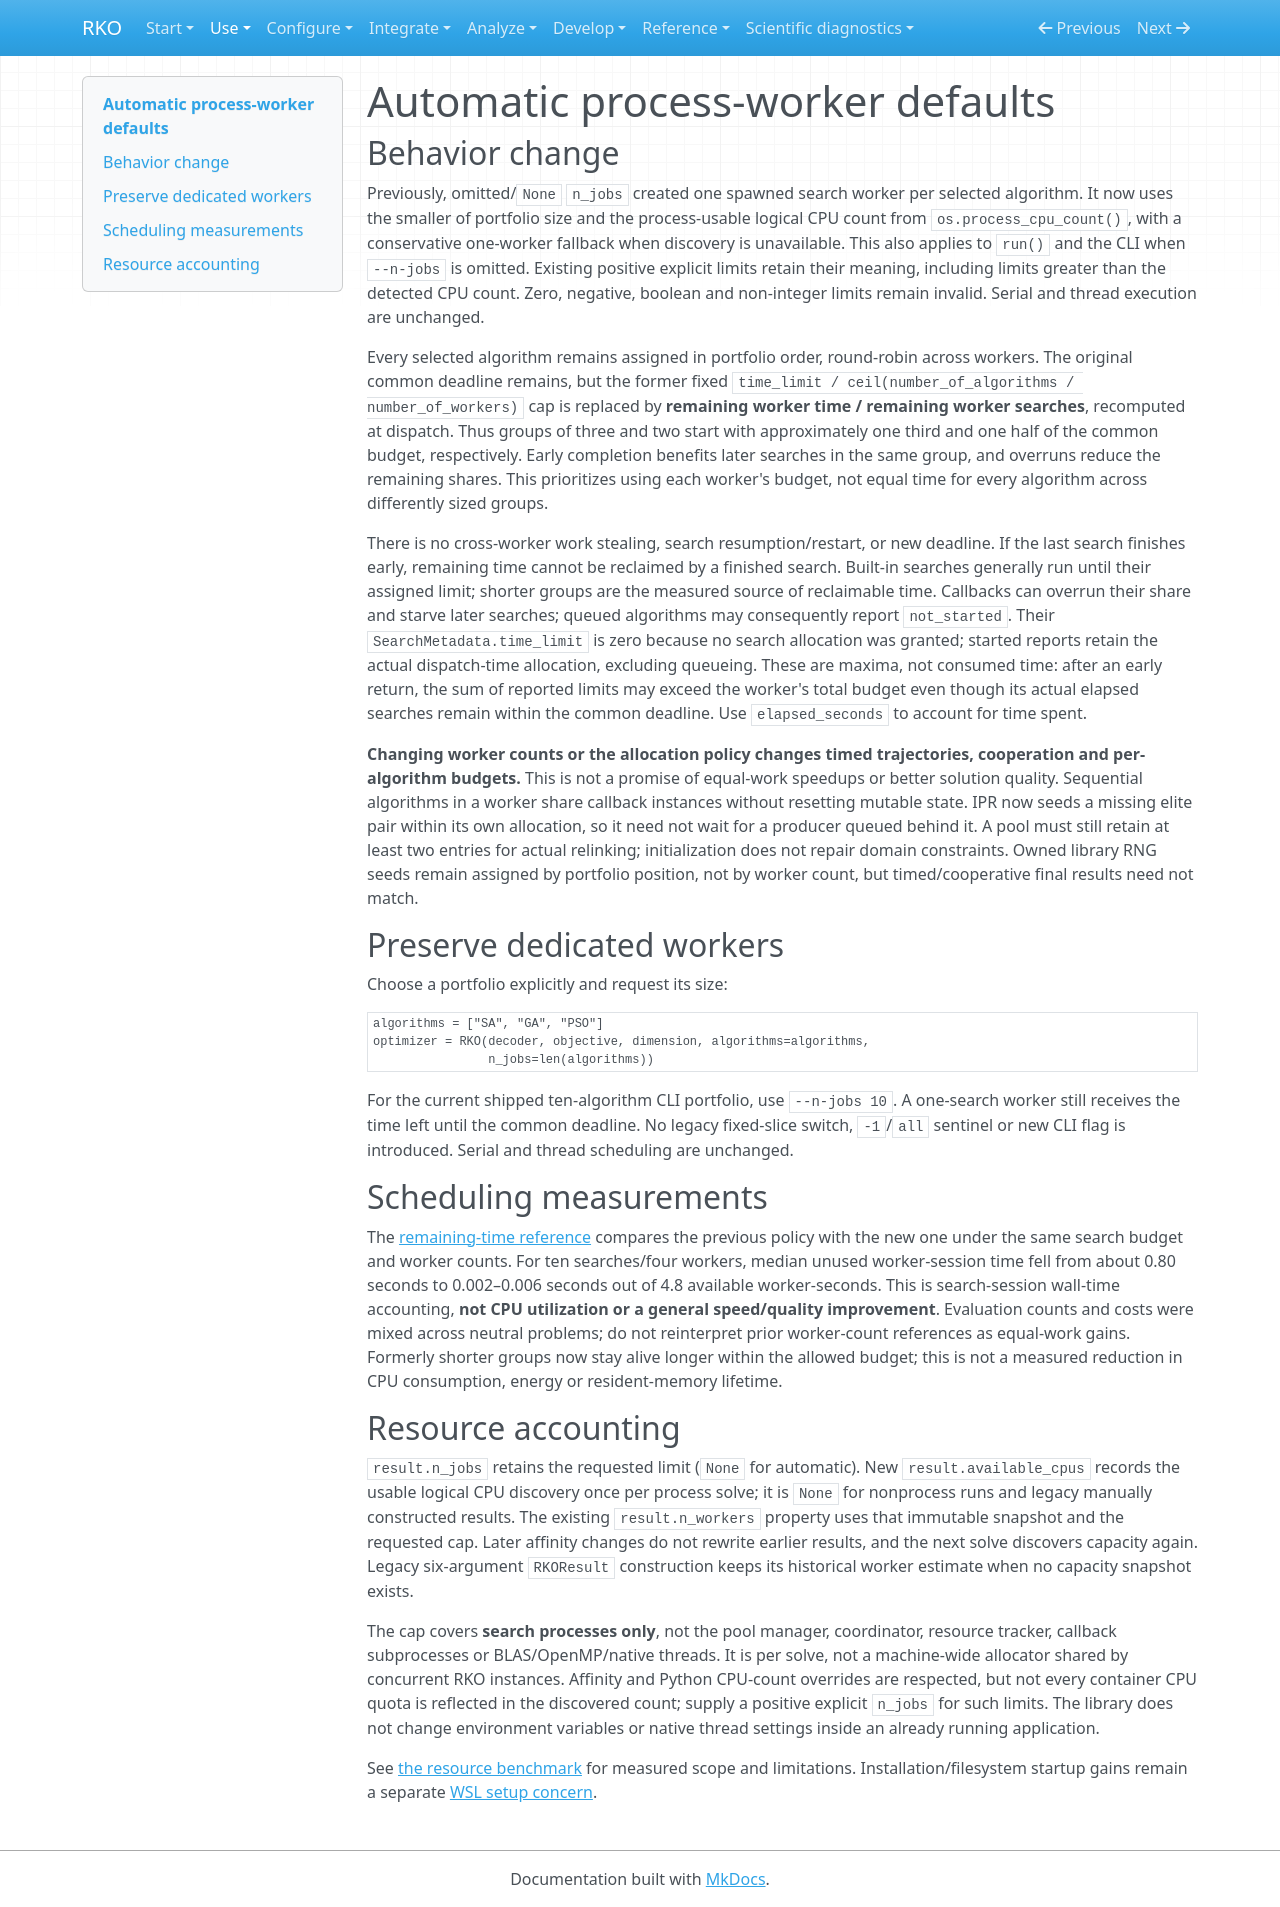

repository: MarcosPTProenca/RKO_Python · page: process-workers/index.html · generator: mkdocs

# Automatic process-worker defaults

## Behavior change

Previously, omitted/`None` `n_jobs` created one spawned search worker per selected
algorithm. It now uses the smaller of portfolio size and the process-usable logical
CPU count from `os.process_cpu_count()`, with a conservative one-worker fallback
when discovery is unavailable. This also applies to `run()` and the CLI when
`--n-jobs` is omitted. Existing positive explicit limits retain their meaning,
including limits greater than the detected CPU count. Zero, negative, boolean and
non-integer limits remain invalid. Serial and thread execution are unchanged.

Every selected algorithm remains assigned in portfolio order, round-robin across
workers. The original common deadline remains, but the former fixed
`time_limit / ceil(number_of_algorithms / number_of_workers)` cap is replaced by
**remaining worker time / remaining worker searches**, recomputed at dispatch.
Thus groups of three and two start with approximately one third and one half of
the common budget, respectively. Early completion benefits later searches in the
same group, and overruns reduce the remaining shares. This prioritizes using each
worker's budget, not equal time for every algorithm across differently sized groups.

There is no cross-worker work stealing, search resumption/restart, or new deadline.
If the last search finishes early, remaining time cannot be reclaimed by a finished
search. Built-in searches generally run until their assigned limit; shorter groups
are the measured source of reclaimable time. Callbacks can overrun their share and
starve later searches; queued algorithms may consequently report `not_started`.
Their `SearchMetadata.time_limit` is zero because no search allocation was granted;
started reports retain the actual dispatch-time allocation, excluding queueing.
These are maxima, not consumed time: after an early return, the sum of reported
limits may exceed the worker's total budget even though its actual elapsed searches
remain within the common deadline. Use `elapsed_seconds` to account for time spent.

**Changing worker counts or the allocation policy changes timed trajectories,
cooperation and per-algorithm budgets.** This is not a promise of equal-work speedups or better solution quality.
Sequential algorithms in a worker share callback instances without resetting
mutable state. IPR now seeds a missing elite pair within its own allocation, so it
need not wait for a producer queued behind it. A pool must still retain at least
two entries for actual relinking; initialization does not repair domain constraints. Owned library RNG seeds remain assigned by portfolio position, not by
worker count, but timed/cooperative final results need not match.

## Preserve dedicated workers

Choose a portfolio explicitly and request its size:

```python
algorithms = ["SA", "GA", "PSO"]
optimizer = RKO(decoder, objective, dimension, algorithms=algorithms,
                n_jobs=len(algorithms))
```

For the current shipped ten-algorithm CLI portfolio, use `--n-jobs 10`.
A one-search worker still receives the time left until the common deadline.
No legacy fixed-slice switch, `-1`/`all` sentinel or new CLI flag is introduced.
Serial and thread scheduling are unchanged.

## Scheduling measurements

The [remaining-time reference](https://github.com/MarcosPTProenca/RKO/blob/main/benchmarks/README.md#remaining-time-worker-scheduling)
compares the previous policy with the new one under the same search budget and
worker counts. For ten searches/four workers, median unused worker-session time
fell from about 0.80 seconds to 0.002–0.006 seconds out of 4.8 available worker-seconds.
This is search-session wall-time accounting, **not CPU utilization or a general
speed/quality improvement**. Evaluation counts and costs were mixed across neutral
problems; do not reinterpret prior worker-count references as equal-work gains.
Formerly shorter groups now stay alive longer within the allowed budget; this is
not a measured reduction in CPU consumption, energy or resident-memory lifetime.

## Resource accounting

`result.n_jobs` retains the requested limit (`None` for automatic). New
`result.available_cpus` records the usable logical CPU discovery once per process
solve; it is `None` for nonprocess runs and legacy manually constructed results.
The existing `result.n_workers` property uses that immutable snapshot and the
requested cap. Later affinity changes do not rewrite earlier results, and the
next solve discovers capacity again. Legacy six-argument `RKOResult` construction
keeps its historical worker estimate when no capacity snapshot exists.

The cap covers **search processes only**, not the pool manager, coordinator,
resource tracker, callback subprocesses or BLAS/OpenMP/native threads. It is per
solve, not a machine-wide allocator shared by concurrent RKO instances. Affinity
and Python CPU-count overrides are respected, but not every container CPU quota
is reflected in the discovered count; supply a positive explicit `n_jobs` for such
limits. The library does not change environment variables or native thread settings
inside an already running application.

See [the resource benchmark](https://github.com/MarcosPTProenca/RKO/blob/main/benchmarks/README.md#bounded-process-worker-resources)
for measured scope and limitations. Installation/filesystem startup gains remain a
separate [WSL setup concern](running.md#wsl-startup-and-virtual-environment-placement).
